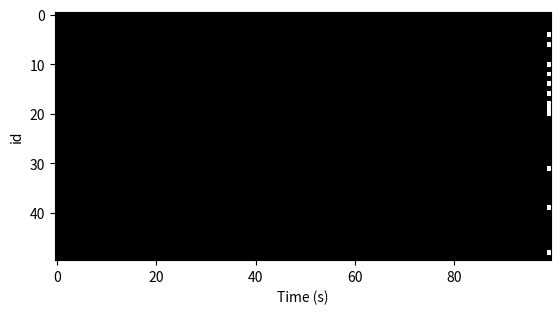
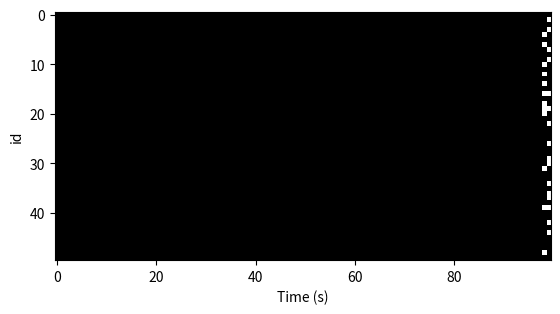
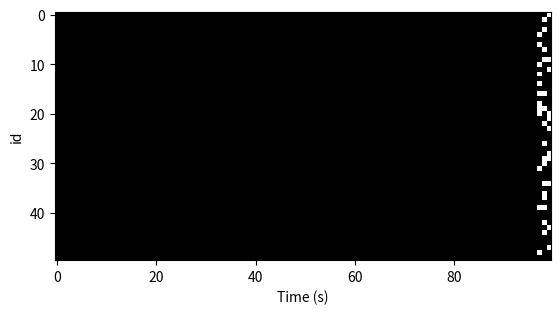
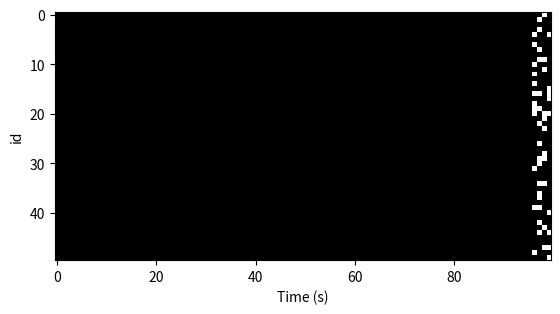
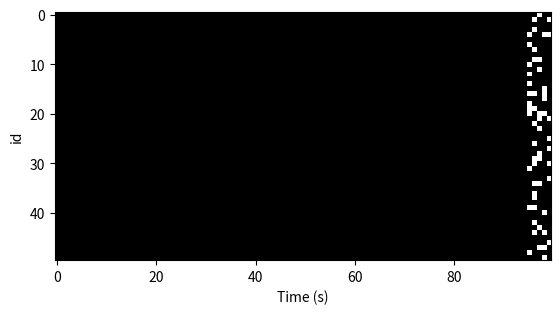
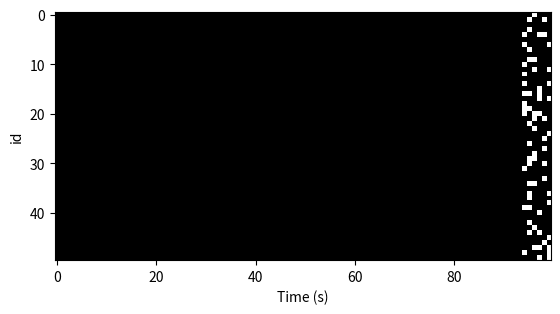
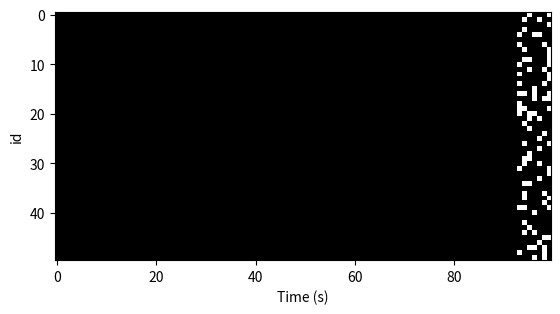
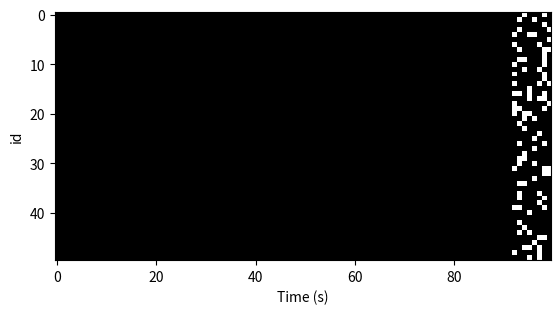
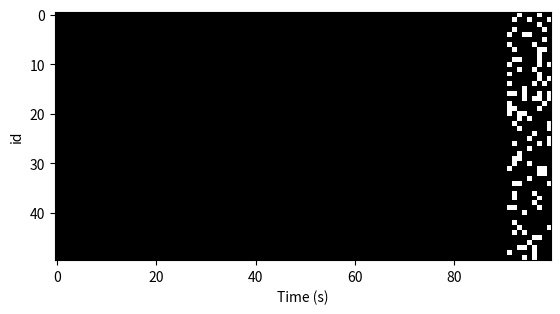
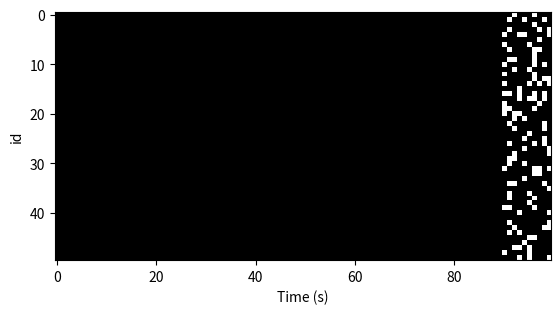
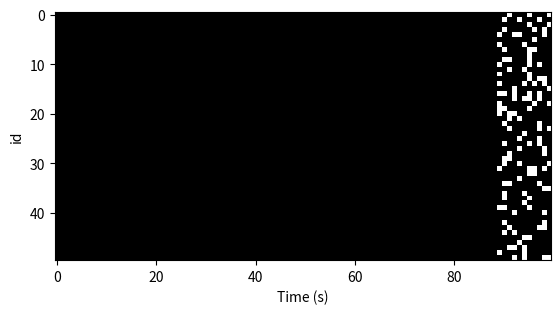
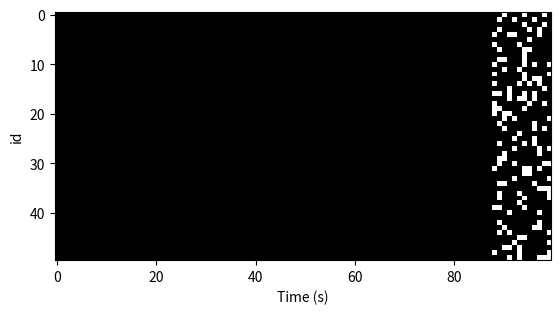
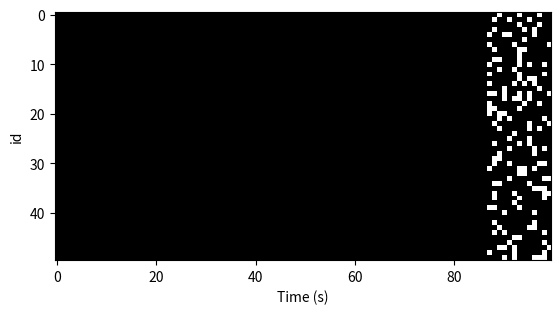
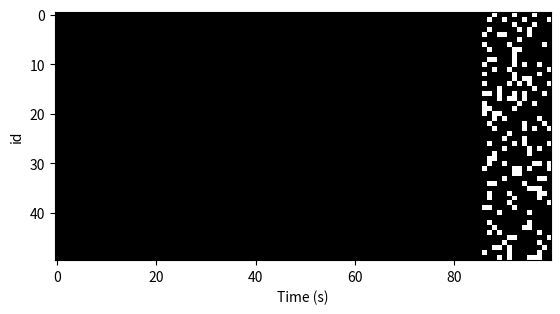
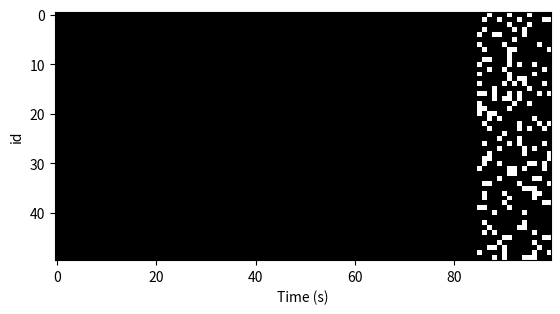
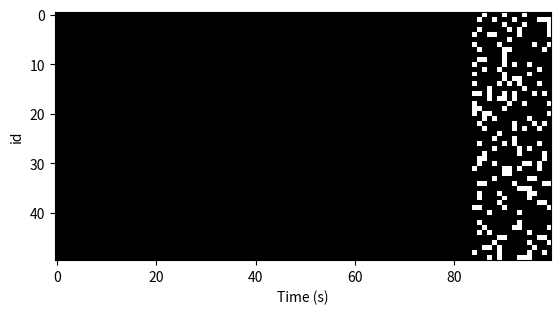

Source code (Python) for these figures, in order:
import matplotlib.pyplot as plt
import numpy as np 

x = np.linspace(0, 10, 100)
fig = plt.figure()
output_spk = np.zeros((100,50)).tolist()
for p in range(50):
    spk = (np.random.rand(50)>0.8)*1.

    output_spk.pop(0)
    output_spk.append(spk)

    
    plt.imshow(np.array(output_spk).T,cmap='gray')
    plt.xlabel('Time (s)')
    plt.ylabel('id')
    plt.draw()  
    plt.pause(0.2)
    fig.clear()
